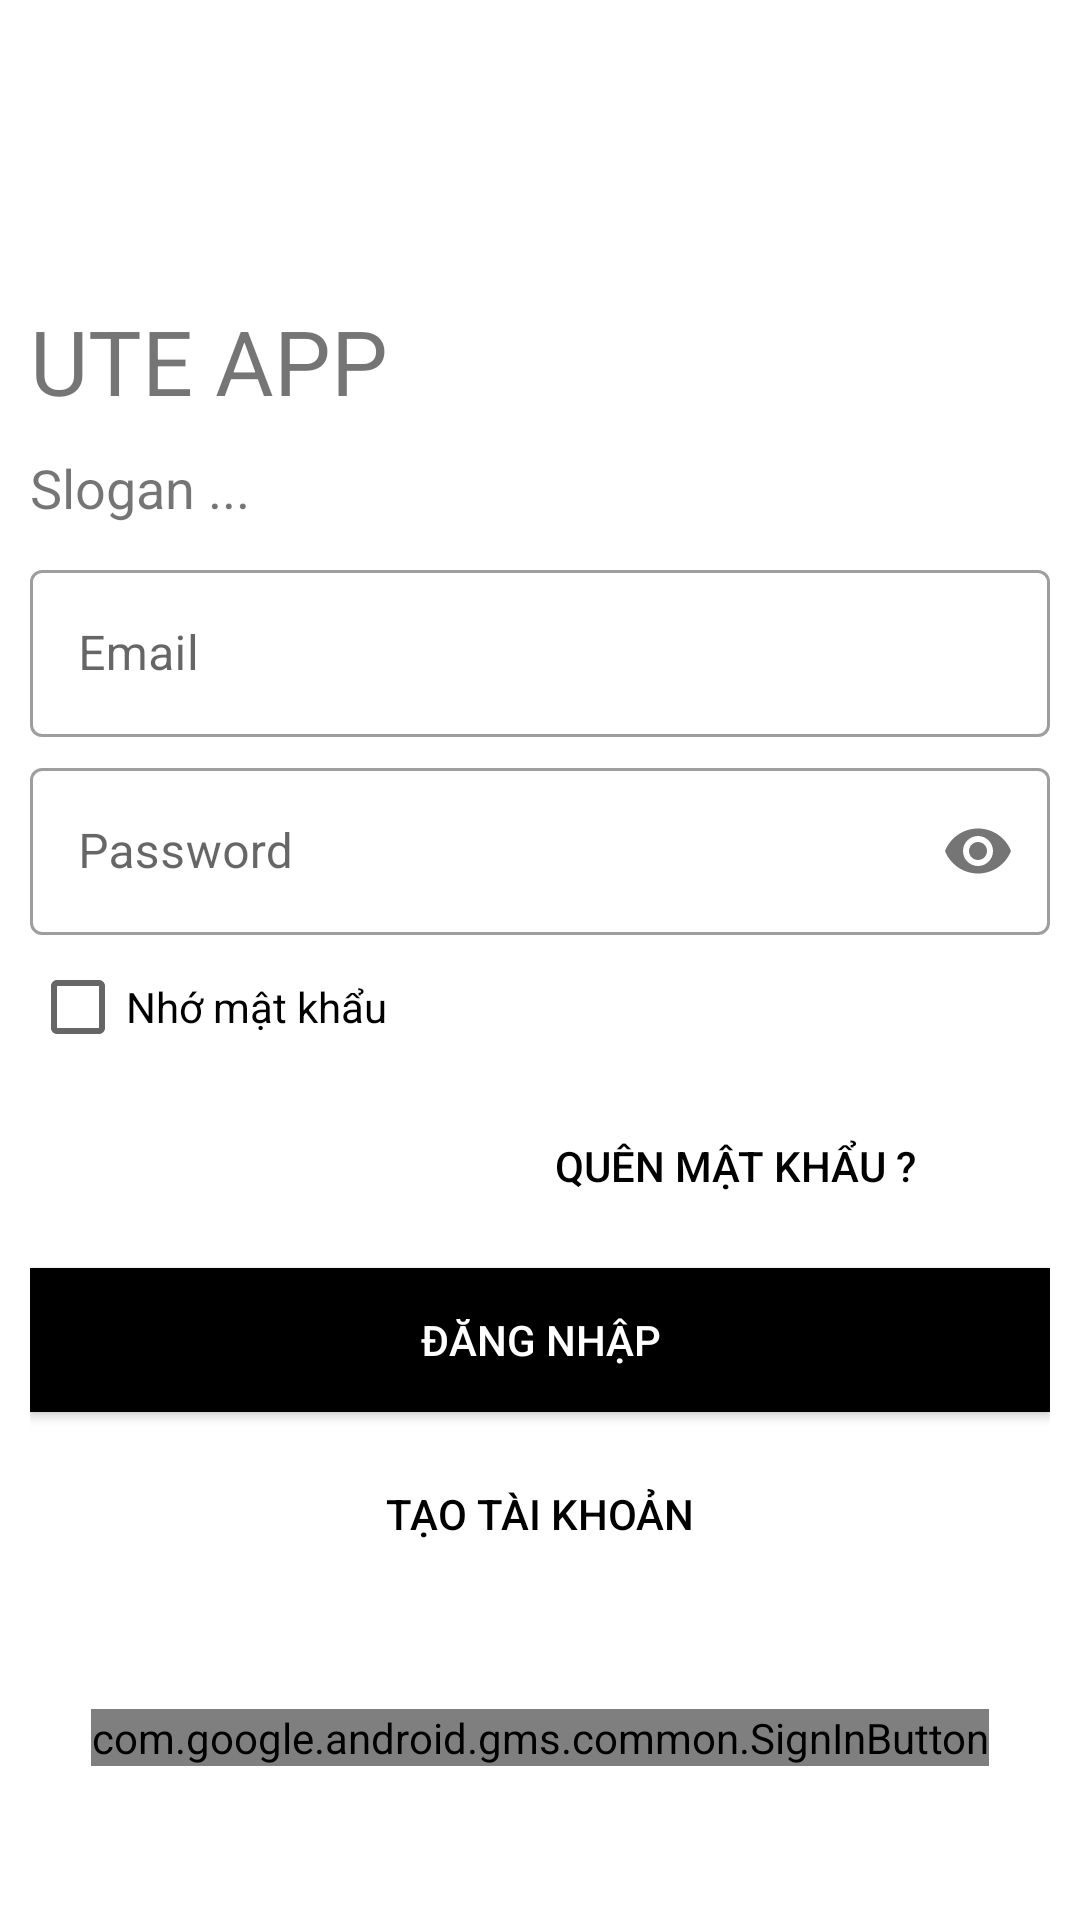

Layout XML and referenced resources for this Android screen:
<!-- AndroidManifest.xml: application theme Theme.UTEApp -->
<!-- res/layout/activity_sign_in.xml -->
<?xml version="1.0" encoding="utf-8"?>
<androidx.constraintlayout.widget.ConstraintLayout xmlns:android="http://schemas.android.com/apk/res/android"
    xmlns:app="http://schemas.android.com/apk/res-auto"
    xmlns:tools="http://schemas.android.com/tools"
    android:layout_width="match_parent"
    android:layout_height="match_parent"
    tools:context=".Activity.SignInActivity">
    <ScrollView
        android:layout_width="match_parent"
        android:layout_height="match_parent">
        <LinearLayout
            android:layout_width="match_parent"
            android:layout_height="match_parent"
            android:paddingHorizontal="10dp"
            android:orientation="vertical">

            <TextView
                android:id="@+id/logoName"
                android:layout_width="wrap_content"
                android:layout_height="wrap_content"
                android:layout_marginTop="100dp"
                android:text="UTE APP"
                android:textSize="30sp"
                android:transitionName="logo_Name_Tran"></TextView>

            <TextView
                android:id="@+id/logoSlogan"
                android:layout_width="wrap_content"
                android:layout_height="wrap_content"
                android:layout_marginVertical="10dp"
                android:text="Slogan ..."
                android:textSize="18sp"
                android:transitionName="logo_Slg_Tran"></TextView>

            <LinearLayout
                android:layout_width="match_parent"
                android:layout_height="wrap_content"
                android:layout_marginBottom="20dp"
                android:orientation="vertical">

                <LinearLayout
                    android:layout_width="match_parent"
                    android:layout_height="wrap_content"
                    android:orientation="horizontal">

                    <com.google.android.material.textfield.TextInputLayout
                        android:id="@+id/til_phone"
                        style="@style/Widget.MaterialComponents.TextInputLayout.OutlinedBox"
                        android:layout_width="match_parent"
                        android:layout_height="wrap_content"
                        android:hint="Email"
                        android:paddingBottom="5dp"

                        android:transitionName="username_Tran">

                        <com.google.android.material.textfield.TextInputEditText
                            android:id="@+id/li_edt_phone"
                            android:layout_width="match_parent"
                            android:layout_height="wrap_content"
                            android:inputType="text"/>

                    </com.google.android.material.textfield.TextInputLayout>
                </LinearLayout>

                <com.google.android.material.textfield.TextInputLayout
                    android:id="@+id/til_password"
                    style="@style/Widget.MaterialComponents.TextInputLayout.OutlinedBox"
                    android:layout_width="match_parent"
                    android:layout_height="wrap_content"
                    android:hint="Password"
                    android:transitionName="password_Tran"
                    app:passwordToggleEnabled="true">

                    <com.google.android.material.textfield.TextInputEditText
                        android:id="@+id/li_edt_password"
                        android:layout_width="match_parent"
                        android:layout_height="wrap_content"
                        android:inputType="textPassword" />

                </com.google.android.material.textfield.TextInputLayout>

                <CheckBox
                    android:id="@+id/cb_savePassword"
                    android:layout_width="match_parent"
                    android:layout_height="wrap_content"
                    android:text="Nhớ mật khẩu"></CheckBox>

                <Button
                    android:id="@+id/btn_ForgetPassword"
                    android:layout_width="200dp"
                    android:layout_height="wrap_content"
                    android:layout_gravity="right"
                    android:layout_margin="5dp"
                    android:background="#00000000"
                    android:elevation="0dp"
                    android:text="Quên mật khẩu ?"
                    android:textColor="#000"></Button>

                <Button
                    android:id="@+id/li_login_btn"
                    android:layout_width="match_parent"
                    android:layout_height="wrap_content"
                    android:layout_marginVertical="5dp"
                    android:background="#000"
                    android:onClick="checkLogin"
                    android:text="Đăng nhập"
                    android:textColor="#fff"
                    android:transitionName="btn_LogIn_Tran"></Button>

                <Button
                    android:id="@+id/li_signUp_btn"
                    android:layout_width="match_parent"
                    android:layout_height="wrap_content"
                    android:layout_gravity="right"
                    android:layout_margin="5dp"
                    android:background="#00000000"
                    android:elevation="0dp"
                    android:text="Tạo tài khoản"
                    android:textColor="#000"
                    android:transitionName="btn_callSignUp_Tran"></Button>

            </LinearLayout>
            <com.google.android.gms.common.SignInButton
                android:id="@+id/btn_sign_in_with_google"
                android:layout_width="wrap_content"
                android:layout_height="wrap_content"
                android:layout_marginTop="16dp"
                android:layout_marginBottom="16dp"
                android:layout_gravity="center_horizontal"
                android:text="Sign in with Google" />

        </LinearLayout>
    </ScrollView>

</androidx.constraintlayout.widget.ConstraintLayout>
<!-- resources referenced by this layout -->
<resources>
  <style name="Theme.UTEApp" parent="Theme.MaterialComponents.DayNight.NoActionBar">
          
          <item name="colorPrimary">@color/yellow_pri</item>
          <item name="colorPrimaryVariant">@color/yellow_pri</item>
          <item name="colorOnPrimary">@color/white</item>
          <item name="colorPrimaryDark">@color/black</item>
          
          <item name="colorSecondary">@color/teal_200</item>
          <item name="colorSecondaryVariant">@color/teal_700</item>
          <item name="colorOnSecondary">@color/black</item>
          
          <item name="android:statusBarColor">?attr/colorPrimaryVariant</item>
          <item name="android:actionBarStyle">@style/ThemeActionBar</item>
          <item name="android:windowActionBarOverlay">true</item>
          
          <item name="actionBarStyle">@style/ThemeActionBar</item>
          <item name="titleTextColor">@color/black</item>
          
  
          <item name="android:windowTranslucentStatus">true</item>
          <item name="android:windowTranslucentNavigation">true</item>
          
      </style>
  <style name="ThemeActionBar" parent="Widget.AppCompat.Light.ActionBar.Solid">
          <item name="android:background">@color/blackk</item>
          
          <item name="background">@color/blackk</item>
      </style>
  <!-- not gathered from this repository: default colours our renderer supplied (Android Studio template values) -->
  <color name="teal_200">#FF03DAC5</color>
  <color name="teal_700">#FF018786</color>
  <color name="black">#FF000000</color>
  <color name="white">#FFFFFFFF</color>
</resources>
